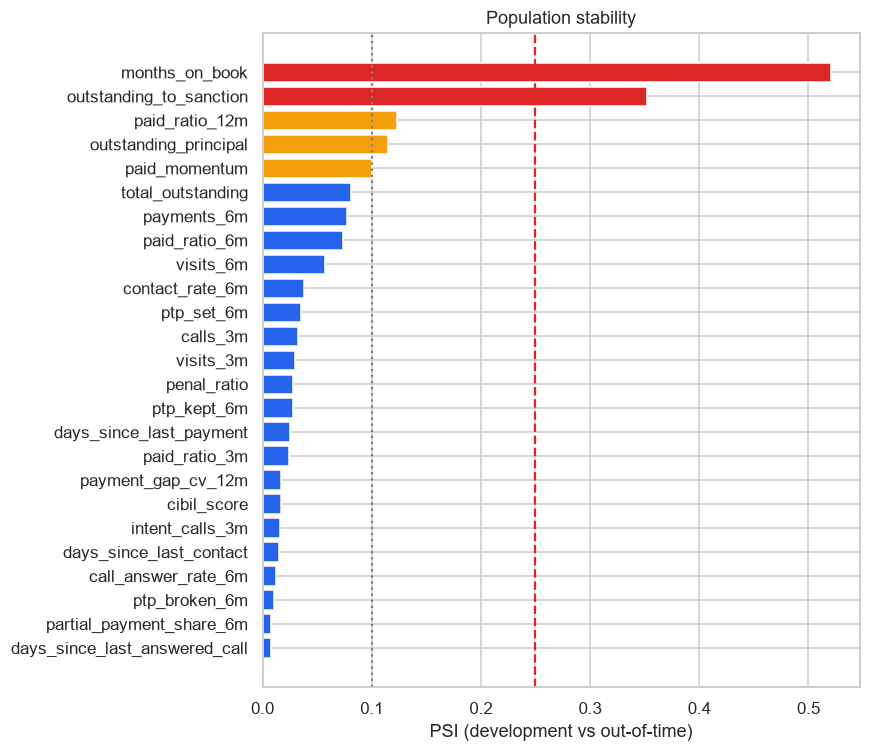

The file beside this chart, header and first rows:
feature, psi, verdict, in_model
months_on_book, 0.5208, shifted, False
outstanding_to_sanction, 0.3521, shifted, False
paid_ratio_12m, 0.123, watch, False
outstanding_principal, 0.1151, watch, False
paid_momentum, 0.1001, watch, False
total_outstanding, 0.0806, stable, False
payments_6m, 0.077, stable, False
paid_ratio_6m, 0.0737, stable, False
visits_6m, 0.0568, stable, False
contact_rate_6m, 0.0377, stable, True
ptp_set_6m, 0.0353, stable, False
calls_3m, 0.0322, stable, False
visits_3m, 0.0297, stable, False
penal_ratio, 0.0279, stable, False
ptp_kept_6m, 0.0277, stable, False
days_since_last_payment, 0.0253, stable, False
paid_ratio_3m, 0.0247, stable, True
payment_gap_cv_12m, 0.0171, stable, True
cibil_score, 0.0165, stable, True
intent_calls_3m, 0.0159, stable, False
days_since_last_contact, 0.0148, stable, True
call_answer_rate_6m, 0.0121, stable, True
ptp_broken_6m, 0.0103, stable, False
partial_payment_share_6m, 0.0076, stable, False
days_since_last_answered_call, 0.0075, stable, False
ptp_kept_ratio, 0.0052, stable, False
no_answer_streak, 0.0048, stable, False
emi_amount, 0.0041, stable, False
dpd, 0.004, stable, False
overdue_amount, 0.0036, stable, True
rtp_visits_6m, 0.0033, stable, False
adverse_visit_ratio_6m, 0.0031, stable, True
tenure_months, 0.0029, stable, False
ptp_amount_to_emi, 0.0028, stable, False
arrears_ratio, 0.0024, stable, True
penal_charges, 0.0019, stable, False
age, 0.0018, stable, False
interest_rate, 0.0017, stable, False
last_payment_to_emi, 0.0016, stable, False
sanction_amount, 0.0016, stable, False
is_secured, 0.0, stable, False
distinct_agents_6m, 0.0, stable, False
dispute_visits_6m, 0.0, stable, False
last_call_intent, 0.0, stable, False
ptp_rescheduled_6m, 0.0, stable, False
hardship_visits_6m, 0.0, stable, False
is_hostile, 0.0, stable, False
fraud_flag, 0.0, stable, False
loan_type, , shifted, False
dpd_bucket, , shifted, False
city, , shifted, False
employment_type, , shifted, False
branch_code, , shifted, False
